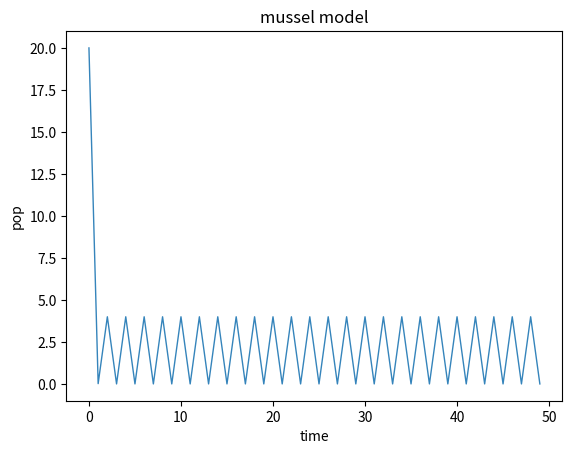

Generate this figure with matplotlib:
import numpy as np
import matplotlib.pyplot as plt
import pandas as pd
import math

def one_exponential_growth(init_pop=2, growth_factor=12, time=8):
    """
    p(0) = exp(r) * p(t)
    r = ln(p(t)) - ln(p(0)/t
    r = ln(p(0) * 12 - ln(p(0))/t
    :return:
    """
    pop_t = growth_factor * time
    r = (np.log(pop_t) - np.log(init_pop)) / time
    print("r value is: {}".format(r))
    grow_by_one_million = np.log(1000000)/r
    print("time to grow by a factor of one million: {}".format(grow_by_one_million))


def two_logistic_map(init_pop=2, b_init=3.1, b_range=0.8, c=0.001, b_increment=0.2, time_to_run=50):
    """
    nt+1 = bnt(1-cnt)

    :return:
    """
    results = pd.DataFrame({'x': range(0, time_to_run)})
    b_values = []  # b values are stored as keys for the data frame
    b_max = b_init + b_range  # Limit for b
    b = b_init - b_range  # initially set b to lowest possible b value
    # Iterate through various possible values of b, running population models with each value and storing them
    # with the relative b value as its key in the results data frame.
    while b <= b_max + (b_increment / 2):
        pop_history = []
        current_pop = init_pop
        for t in range(0, time_to_run):
            next_pop = (b * current_pop) * (1 - c * current_pop)  # Actual equation here
            pop_history.append(next_pop)
            current_pop = next_pop
        results['{0:.1f}'.format(b)] = pop_history  # Formatting here is just cutting b off after one decimal place

        b_values.append('{0:.1f}'.format(b))
        b += b_increment

    # Matplotlib setup
    plt.style.use('seaborn-darkgrid')
    plt.tight_layout()

    plt_num = 0  # keeps track of our current plot
    for column in results.drop('x', axis=1):
        plt_num += 1
        plt.subplot(3, 3, plt_num)
        # We used b as the key, so we need to get the values again to pull the list from the data frame
        plt.plot(
            results['x'],
            results[b_values[plt_num - 1]],
            marker='',
            linewidth=1,
            alpha=0.9, label=b_values[plt_num - 1]
        )

        # Make sure the limits are the same across each graph
        largest_value = int(results.values.max())
        largest_value -= largest_value % -100  # modulo hack to round up to nearest 100
        plt.ylim(0, largest_value)
        plt.xlim(0, time_to_run)

        # finally sort the labels out
        plt.title(b_values[plt_num - 1], loc='left', fontsize=12, fontweight=0)
        plt.xlabel("time")
        plt.ylabel("pop")

    plt.show()


def mussel_model(init_pop=20, I=2, S=0.001, time_to_run=50):

    pop_history = []
    current_pop = init_pop
    pop_history.append(current_pop)
    for t in range(1, time_to_run):
        if t % 2 == 0:
            current_I = 2 * I
            cycle = 2 * I * S / 1 - math.pow(S, 2)
        else:
            current_I = 0
            cycle = 2 * I / 1 - math.pow(S, 2)

        next_pop = current_I + S * current_pop

        current_pop = next_pop
        pop_history.append(current_pop)

        non_float_pop = round(current_pop)
        non_float_cycle = round(cycle)
        print("current_pop: {}, cycle: {}".format(non_float_pop, non_float_cycle))

    plt.plot(
        range(0, time_to_run),
        pop_history,
        marker='',
        linewidth=1,
        alpha=0.9
    )

    plt.title("mussel model")
    plt.xlabel("time")
    plt.ylabel("pop")
    plt.show()


if __name__ == "__main__":
    # one_exponential_growth()
    # two_logistic_map()
    mussel_model()